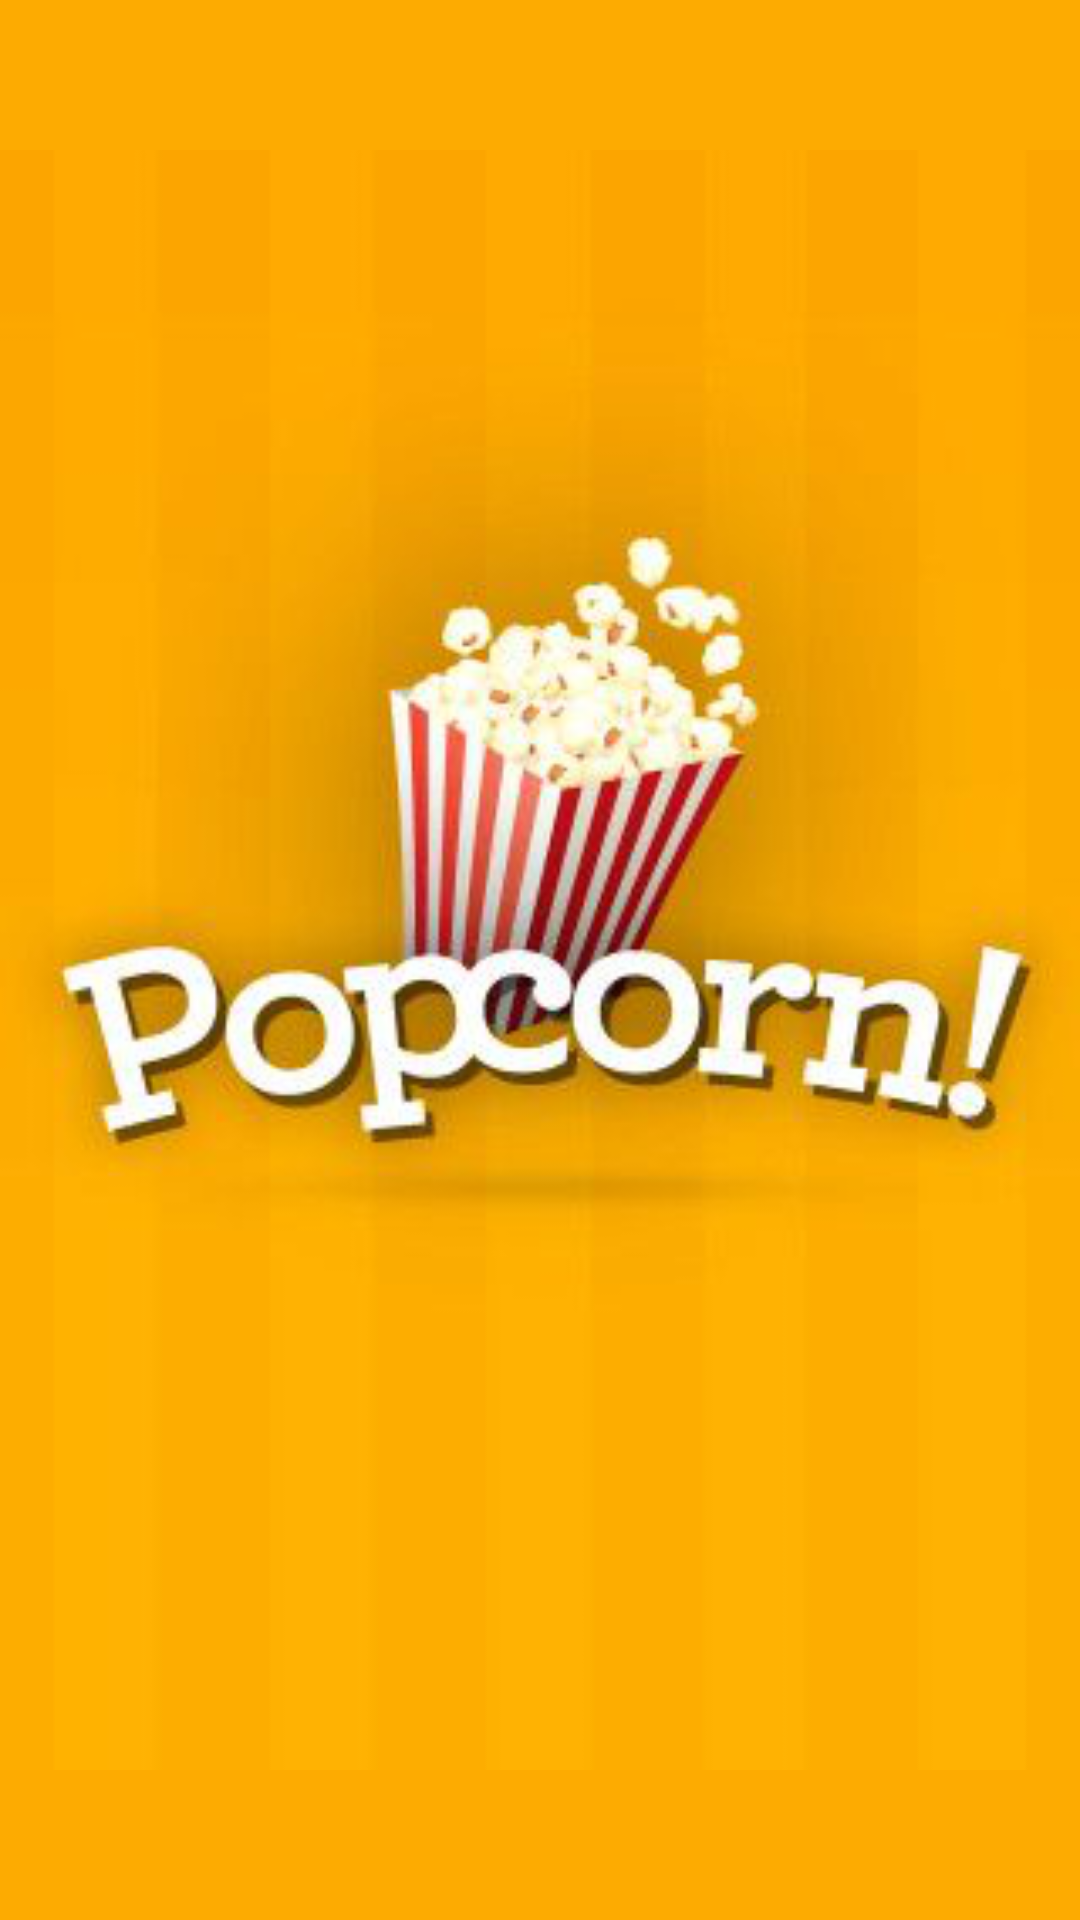

Produce the Android XML layout that renders to this screen, including the resource entries it uses.
<!-- AndroidManifest.xml: application theme AppTheme.NoActionBar -->
<!-- res/layout/activity_splash.xml -->
<?xml version="1.0" encoding="utf-8"?>
<android.support.constraint.ConstraintLayout xmlns:android="http://schemas.android.com/apk/res/android"
    xmlns:app="http://schemas.android.com/apk/res-auto"
    xmlns:tools="http://schemas.android.com/tools"
    android:layout_width="match_parent"
    android:layout_height="match_parent"
    tools:context=".View.Splash">
    <ImageView
        android:layout_width="match_parent"
        android:layout_height="match_parent"
        android:id="@+id/imageView"
        android:src="@drawable/logo"
        android:background="#FDAB01"
        />

</android.support.constraint.ConstraintLayout>
<!-- resources referenced by this layout -->
<resources>
  <!-- drawable logo: png bitmap (drawable, 76477 bytes) -->
  <style name="AppTheme.NoActionBar">
          <item name="windowActionBar">false</item>
  
          <item name="windowNoTitle">true</item>
          <item name="android:windowDrawsSystemBarBackgrounds">true</item>
          <item name="android:statusBarColor">@android:color/transparent</item>
          <item name="android:windowTranslucentNavigation">true</item>
  
      </style>
</resources>
